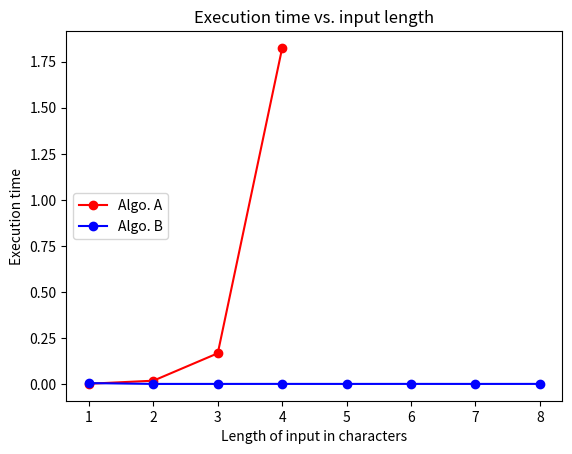

The script that saved this image:
import matplotlib
matplotlib.use('Agg')
import matplotlib.pyplot as plt

# Column 2 from data table
A_input_chars = [1, 2, 3, 4]
B_input_chars = [1, 2, 3, 4, 5, 6, 7, 8]

# Column 3 and 4 from data table
# Replace list elements with your times
A_time = [0.0035, 0.0201, 0.1688, 1.824] 
B_time = [0.0071, 0.0026, 0.0026, 0.0027, 0.0026, 0.0027, 0.0026, 0.0027] 

fig, ax = plt.subplots(1,1)
# plot(x_list, y_list, "color and style")
ax.plot(A_input_chars, A_time, 'ro-', label='Algo. A') # red dots
ax.plot(B_input_chars, B_time, 'bo-', label='Algo. B') # blue dots

# Label and show
ax.set_xlabel ("Length of input in characters")
ax.set_ylabel("Execution time")
ax.set_title("Execution time vs. input length")
ax.legend(loc='center left') # Show and place the legend fig.set_facecolor('white')
fig.savefig('graph_data')



